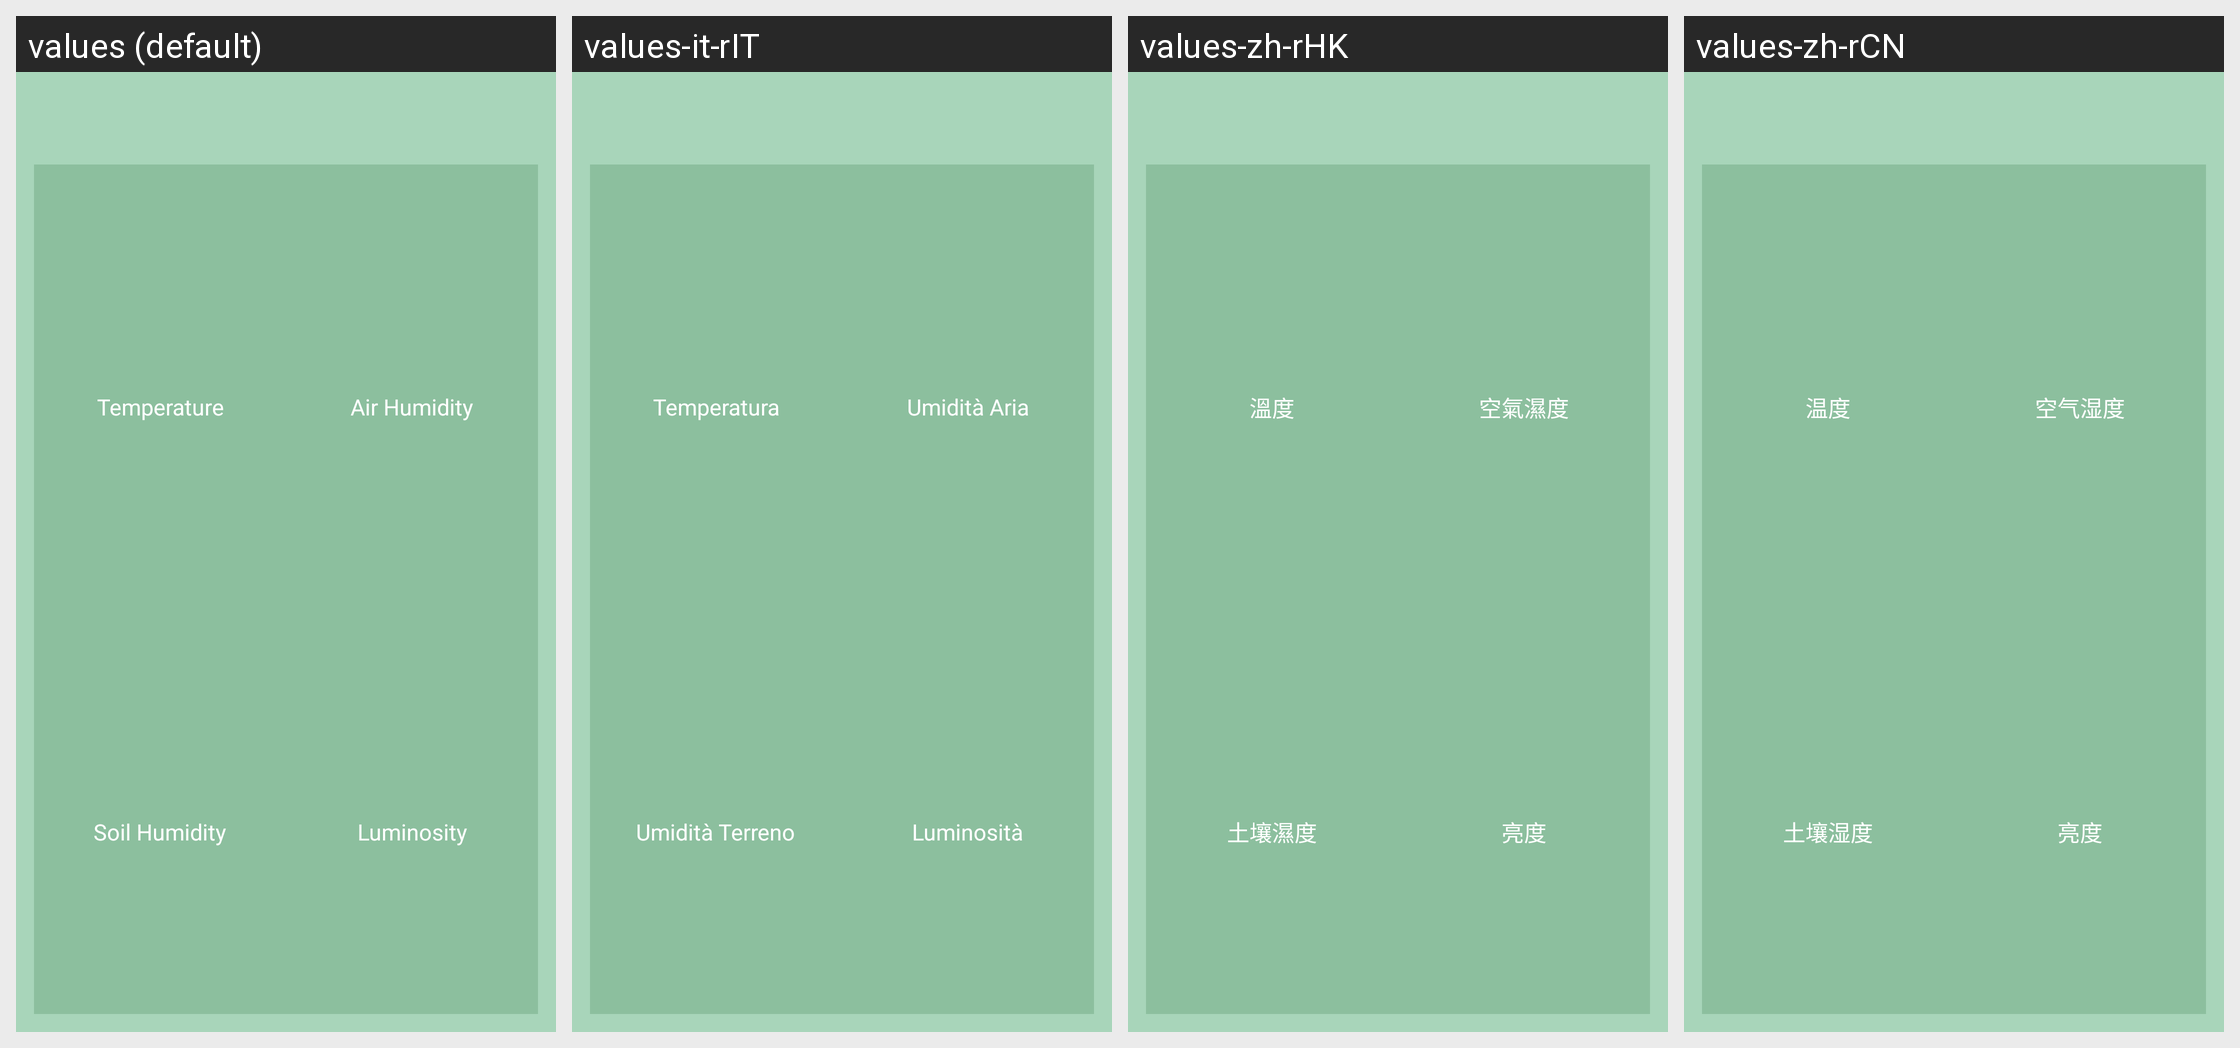

This grid shows one Android layout under several languages. Give, for every string resource on the screen, its name, the default text and each shown locale's text.
Android screen res/layout/widget_greenhouse_layout.xml rendered under 4 locales, left to right: values (default), values-it-rIT, values-zh-rHK, values-zh-rCN. Device: Nexus 5 (rendered at 1080×1920; each locale shown at half size, 540×960, under a caption strip naming it); theme Theme.Serra_Domotica.
Other locales in the repository, not shown: values-ar-rEG, values-de-rDE, values-es-rES, values-fr-rFR, values-it, values-ja, values-pt-rPT.
Strings drawn on this screen, with the default value and each locale's value (text and hints the layout hard-codes, and strings that could not be matched under every locale, appear in the picture but are not listed):

temperature_textTitle
  values: Temperature
  values-it-rIT: Temperatura
  values-zh-rHK: 溫度
  values-zh-rCN: 温度

humidity_textTitle
  values: Air Humidity
  values-it-rIT: Umidità Aria
  values-zh-rHK: 空氣濕度
  values-zh-rCN: 空气湿度

soilHumidity_textTitle
  values: Soil Humidity
  values-it-rIT: Umidità Terreno
  values-zh-rHK: 土壤濕度
  values-zh-rCN: 土壤湿度

luminosity_textTitle
  values: Luminosity
  values-it-rIT: Luminosità
  values-zh-rHK: 亮度
  values-zh-rCN: 亮度
